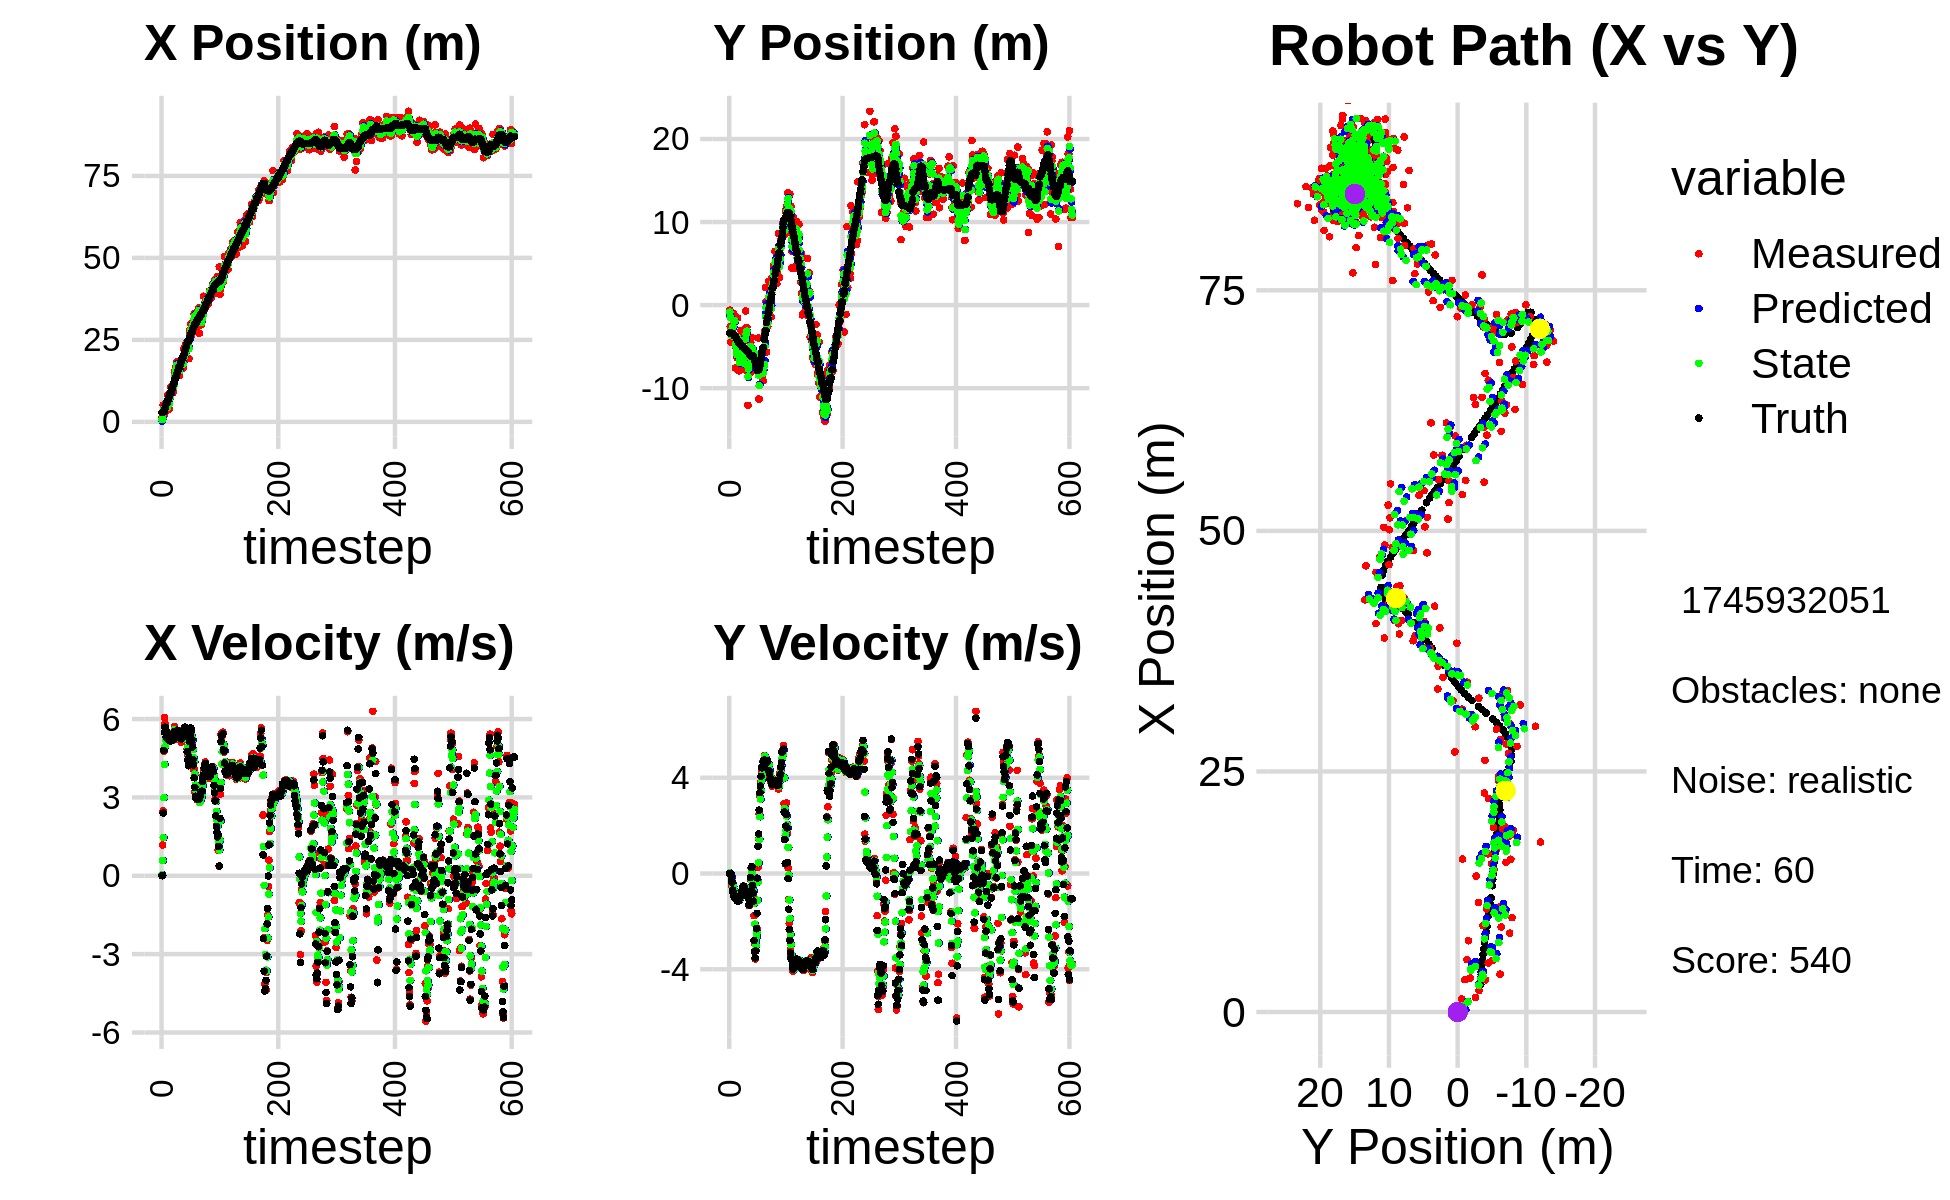

The file beside this chart, header and first rows:
5.153071884138364922e-01, -4.861881137669960218e+00, 0.000000000000000000e+00, 0.000000000000000000e+00, 0.000000000000000000e+00, 0.000000000000000000e+00, 0.000000000000000000e+00, 0.000000000000000000e+00, 2.559497079260500962e-01, -1.186007578244151706e+00, 0.000000000000000000e+00, 0.000000000000000000e+00, 2.868319511542893441e+00, -3.355452060709716022e+00, 0.000000000000000000e+00, 0.000000000000000000e+00, 0.000000000000000000e+00, -2.177602727897465229e-04
1.354265451268092502e+00, -6.074881556579254660e-01, 0.000000000000000000e+00, -0.000000000000000000e+00, 2.559497079260500962e-01, -1.186007578244151706e+00, 0.000000000000000000e+00, 0.000000000000000000e+00, 6.632313728358069094e-01, -8.547334329787446006e-01, 3.465641594510213142e-02, 1.607579463340830933e-02, 2.868319511542893441e+00, -3.355452060709716022e+00, 0.000000000000000000e+00, 0.000000000000000000e+00, 0.000000000000000000e+00, 1.055980173987336457e-04
1.501137018287370450e+00, -2.577692585051100771e+00, 1.172999936250283426e+00, 3.132067576191486873e-04, 6.666970144303171475e-01, -8.531258535154038203e-01, 3.465641594510213142e-02, 1.607579463340830933e-02, 1.058282975668652925e+00, -1.493798267213533038e+00, 5.854868782393517490e-01, -1.732488349167553982e-02, 2.871611595368050995e+00, -3.355451779906242216e+00, 0.000000000000000000e+00, 0.000000000000000000e+00, 0.000000000000000000e+00, -2.670134417712688446e-04
5.087538481346140173e+00, -4.463724270964299023e+00, 2.484993067596535266e+00, -5.825171536013084260e-03, 1.116831663492588111e+00, -1.495530755562700653e+00, 5.854868782393517490e-01, -1.732488349167553982e-02, 2.774642591963189631e+00, -3.075394946357549841e+00, 1.459382032842635679e+00, -6.730938763750027309e-02, 3.059351921056325363e+00, -3.356200232450011534e+00, 2.399999999999999911e+00, -1.099999999999999936e-02, 2.400000095367431641e+00, 2.344135660678148270e-03
5.087538481346140173e+00, -4.463724270964299023e+00, 4.762668333104198126e+00, -1.490438742593247490e-01, 2.920580795247453398e+00, -3.082125885121299813e+00, 1.459382032842635679e+00, -6.730938763750027309e-02, 3.920710380018213481e+00, -3.642158306540051793e+00, 2.993126624146484005e+00, -1.456570475690049382e-01, 3.059351921056325363e+00, -3.356200232450011534e+00, 4.796999999999999709e+00, -1.799999999999999933e-01, 4.800000190734863281e+00, 3.128398582339286804e-02
2.235240817550934178e+00, -3.129550503127132455e+00, 6.052468177096869795e+00, -5.227347776847691696e-01, 4.220023042432861970e+00, -3.656724011296952348e+00, 2.993126624146484005e+00, -1.456570475690049382e-01, 3.467630665984504201e+00, -3.419338423220454004e+00, 4.264650900310423154e+00, -2.914129677173268873e-01, 3.534857749845647046e+00, -3.370437161379966184e+00, 5.496000000000000441e+00, -3.559999999999999831e-01, 5.507999897003173828e+00, 8.615341782569885254e-02
3.345307291044236297e+00, -4.077844860668113469e+00, 5.831291908736954355e+00, -5.036324009208943409e-01, 3.894095756015546694e+00, -3.448479719992186610e+00, 4.264650900310423154e+00, -2.914129677173268873e-01, 3.703021075101124104e+00, -3.707047804536533153e+00, 4.941636892928045199e+00, -4.309913575624632620e-01, 4.178824424914173719e+00, -3.422241808782690686e+00, 5.690999999999999837e+00, -6.879999999999999449e-01, 5.731999874114990234e+00, 8.615341782569885254e-02
5.454477966446415138e+00, -1.356329755875287368e+00, 5.517154421269202302e+00, -7.433001513482965228e-01, 4.197184764393928624e+00, -3.750146940292779618e+00, 4.941636892928045199e+00, -4.309913575624632620e-01, 4.734771973159450198e+00, -2.579761953813038300e+00, 5.218727565976776006e+00, -5.395524331580541233e-01, 4.716143607961502227e+00, -3.490834550669866587e+00, 5.543999999999999595e+00, -7.840000000000000302e-01, 5.598999977111816406e+00, 1.339189112186431885e-01
3.365599870920060965e+00, -1.047133716202892417e+00, 5.309462707660872915e+00, -8.683357572637223631e-01, 5.256644729757128154e+00, -2.633717197128843779e+00, 5.218727565976776006e+00, -5.395524331580541233e-01, 4.468518407929440883e+00, -1.927971134609488768e+00, 5.213457881833567065e+00, -6.819351321660954701e-01, 5.335440635523048591e+00, -3.589954407415595572e+00, 5.317000000000000171e+00, -9.060000000000000275e-01, 5.393000125885009766e+00, 1.621097922325134277e-01
3.530972719718252772e+00, -1.804873512654980416e+00, 5.422124696253543874e+00, -9.688274581494830118e-01, 4.989864196112797856e+00, -1.996164647826098371e+00, 5.213457881833567065e+00, -6.819351321660954701e-01, 4.385979240611847629e+00, -1.926578193280536810e+00, 5.271317533658715249e+00, -8.042490331263720815e-01, 5.963660240607275398e+00, -3.701493191172521513e+00, 5.495000000000000107e+00, -9.929999999999999938e-01, 5.584000110626220703e+00, 1.768144667148590088e-01
3.530972719718252772e+00, -1.804873512654980416e+00, 5.479782490504870651e+00, -1.015043026936716553e+00, 4.913110993977719332e+00, -2.007003096593173996e+00, 5.271317533658715249e+00, -8.042490331263720815e-01, 4.340907945047585592e+00, -1.908746604254626167e+00, 5.330096143784344598e+00, -9.164264236083610182e-01, 5.963660240607275398e+00, -3.701493191172521513e+00, 5.381999999999999673e+00, -9.889999999999999902e-01, 5.472000122070312500e+00, 1.831581890583038330e-01
8.198666215232931265e+00, -7.576503561460062208e+00, 5.134493970294742304e+00, -1.000166041353060864e+00, 4.873917559426019785e+00, -2.000389246615462469e+00, 5.330096143784344598e+00, -9.164264236083610182e-01, 6.257306733907570973e+00, -4.735120967132088410e+00, 5.320851764270389417e+00, -9.952702245356239708e-01, 6.578616142601441119e+00, -3.815249966515302127e+00, 5.224000000000000199e+00, -1.012000000000000011e+00, 5.321000099182128906e+00, 1.923843324184417725e-01
5.353593946033300632e+00, -5.069484042420406844e+00, 5.218232340948921077e+00, -1.040717680915898002e+00, 6.789391910334609648e+00, -4.834647989585651118e+00, 5.320851764270389417e+00, -9.952702245356239708e-01, 6.187371144039047088e+00, -4.937325188425984557e+00, 5.242723939223944640e+00, -1.027294405614038064e+00, 7.178408622833922337e+00, -3.931731986155939662e+00, 5.235999999999999766e+00, -1.042999999999999927e+00, 5.339000225067138672e+00, 1.968558281660079956e-01
3.930204391984460255e+00, -6.173045801577009328e+00, 5.185228366008567846e+00, -1.072582211437895561e+00, 6.711643537961441197e+00, -5.040054628987387986e+00, 5.242723939223944640e+00, -1.027294405614038064e+00, 5.548897889805470385e+00, -5.594757441403961806e+00, 5.153724082612847646e+00, -1.056450277830955242e+00, 7.682795524567041845e+00, -4.032269404832551807e+00, 5.330000000000000071e+00, -1.076999999999999957e+00, 5.438000202178955078e+00, 2.039766162633895874e-01
8.828180492175972560e+00, -6.352691398750788032e+00, 5.338973630974537699e+00, -1.104384945021690267e+00, 6.064270298066754883e+00, -5.700402469187057619e+00, 5.153724082612847646e+00, -1.056450277830955242e+00, 7.222807730714558616e+00, -5.990461604395654227e+00, 5.298497136734260593e+00, -1.101575647630482990e+00, 8.299876213152824533e+00, -4.159368263487841944e+00, 5.416000000000000369e+00, -1.135999999999999899e+00, 5.533999919891357422e+00, 2.039766162633895874e-01
7.413068652244928280e+00, -1.562658177769926438e+00, 5.201337607241272920e+00, -1.093303573464898149e+00, 7.752657444387984320e+00, -6.100619169158702171e+00, 5.298497136734260593e+00, -1.101575647630482990e+00, 7.608522947481592524e+00, -3.902087085931866817e+00, 5.248291239678599673e+00, -1.059420807855244728e+00, 8.901614189037307057e+00, -4.286140071501852944e+00, 5.157000000000000028e+00, -1.098999999999999977e+00, 5.272999763488769531e+00, 2.071805000305175781e-01
1.071223723883923107e+01, -4.205994339697404882e+00, 5.237509497345015141e+00, -1.120370337494818180e+00, 8.133352071449452936e+00, -4.008029166717391512e+00, 5.248291239678599673e+00, -1.059420807855244728e+00, 9.209900987820322626e+00, -4.094819289795292860e+00, 5.303143751616818058e+00, -1.097952994235673607e+00, 8.901614189037307057e+00, -4.286140071501852944e+00, 5.408999999999999808e+00, -1.159999999999999920e+00, 5.532000064849853516e+00, 2.107367664575576782e-01
9.809233397579316005e+00, -7.908671068338913202e+00, 5.314282792376837428e+00, -1.070345478808779394e+00, 9.740215362982004521e+00, -4.204614589218859777e+00, 5.303143751616818058e+00, -1.097952994235673607e+00, 9.769302097962132336e+00, -5.990848025810407762e+00, 5.309594745673226868e+00, -1.119856277728119576e+00, 1.003312397021771396e+01, -4.523674654461859568e+00, 5.384999999999999787e+00, -1.086000000000000076e+00, 5.493000030517578125e+00, 1.987501978874206543e-01
9.809233397579316005e+00, -7.908671068338913202e+00, 5.304615019346483606e+00, -9.612170803206666614e-01, 1.030026157252945573e+01, -6.102833653583219942e+00, 5.309594745673226868e+00, -1.119856277728119576e+00, 1.009511391446750395e+01, -6.921421910416754919e+00, 5.296088788195351782e+00, -1.084686386042189365e+00, 1.003312397021771396e+01, -4.523674654461859568e+00, 5.360999999999999766e+00, -9.759999999999999787e-01, 5.448999881744384766e+00, 1.792588382959365845e-01
1.090350294146661980e+01, -6.080287979733990156e+00, 5.351846203056739526e+00, -9.697755563534202761e-01, 1.062472279328703983e+01, -7.029890549020973545e+00, 5.296088788195351782e+00, -1.084686386042189365e+00, 1.074247014701889213e+01, -6.564376174611708414e+00, 5.326845618110745306e+00, -1.021206086327982820e+00, 1.064832973474809563e+01, -4.637349413191870440e+00, 5.413999999999999702e+00, -9.899999999999999911e-01, 5.504000186920166016e+00, 1.792588382959365845e-01
8.972144126771206984e+00, -3.710377025021278197e+00, 5.197503416369340101e+00, -9.410010212018344866e-01, 1.127515470882996595e+01, -6.666496783244507007e+00, 5.326845618110745306e+00, -1.021206086327982820e+00, 1.031042231111388396e+01, -5.333852014536144992e+00, 5.217269613373998638e+00, -9.001690082763224021e-01, 1.126175785071515101e+01, -4.749009060198813081e+00, 5.203999999999999737e+00, -9.250000000000000444e-01, 5.285999774932861328e+00, 1.791085004806518555e-01
1.138423290910083630e+01, -3.046222852582760154e+00, 5.451816724550712756e+00, -9.443427965957362780e-01, 1.083214927245128401e+01, -5.423868915363777354e+00, 5.217269613373998638e+00, -9.001690082763224021e-01, 1.106831981079718830e+01, -4.284597176258472473e+00, 5.332339347025193632e+00, -8.939211616003740479e-01, 1.186272907282041977e+01, -4.854282664253050328e+00, 5.418000000000000149e+00, -8.920000000000000151e-01, 5.491000175476074219e+00, 1.715143173933029175e-01
1.539693450976118783e+01, -4.923952724842664885e+00, 5.714579966364737196e+00, -8.671667852307095581e-01, 1.160155374549970730e+01, -4.373989292418509756e+00, 5.332339347025193632e+00, -8.939211616003740479e-01, 1.319551367750993442e+01, -4.623588601593431768e+00, 5.586685229660838026e+00, -8.939260996822578909e-01, 1.186272907282041977e+01, -4.854282664253050328e+00, 5.525000000000000355e+00, -8.379999999999999671e-01, 5.587999820709228516e+00, 1.505974531173706055e-01
1.479783260842603454e+01, -5.290006148216014559e+00, 5.329633582684790483e+00, -6.812755918440823732e-01, 1.375418220047601814e+01, -4.712981211561657169e+00, 5.586685229660838026e+00, -8.939260996822578909e-01, 1.418376727213907174e+01, -4.975674422552128107e+00, 5.498608799948494941e+00, -7.999217471724078266e-01, 1.312315082588871462e+01, -5.036023425432375689e+00, 5.474999999999999645e+00, -6.760000000000000453e-01, 5.517000198364257812e+00, 1.271383613348007202e-01
1.479783260842603454e+01, -5.290006148216014559e+00, 5.401273095448570594e+00, -5.769529348083962672e-01, 1.473362815213392096e+01, -5.055666597269368623e+00, 5.498608799948494941e+00, -7.999217471724078266e-01, 1.475809272687341078e+01, -5.167136433107989646e+00, 5.457621445535454363e+00, -6.893015395287748204e-01, 1.312315082588871462e+01, -5.036023425432375689e+00, 5.453000000000000291e+00, -5.709999999999999520e-01, 5.481999874114990234e+00, 1.064144447445869446e-01
1.699432087002600156e+01, -5.748875605157119040e+00, 5.235368382918430541e+00, -5.186911805748356530e-01, 1.530385487142695666e+01, -5.236066587060866695e+00, 5.457621445535454363e+00, -6.893015395287748204e-01, 1.600435505246952772e+01, -5.470759433717414133e+00, 5.399650685718105692e+00, -6.143521580017431427e-01, 1.374912166657038348e+01, -5.103805826725383632e+00, 5.384000000000000341e+00, -5.300000000000000266e-01, 5.409999847412109375e+00, 9.875217080116271973e-02
1.823330283204417412e+01, -7.410094069520935633e+00, 5.397218726944658762e+00, -5.483220613755953599e-01, 1.654432012104133776e+01, -5.532194649517588658e+00, 5.399650685718105692e+00, -6.143521580017431427e-01, 1.724949418207660656e+01, -6.386709596546252143e+00, 5.437556632767409859e+00, -6.246721748002861396e-01, 1.436285877281931356e+01, -5.164963768682177658e+00, 5.384000000000000341e+00, -5.350000000000000311e-01, 5.409999847412109375e+00, 1.012460738420486450e-01
1.587680858423939867e+01, -7.731670664474537880e+00, 5.562726427286444064e+00, -6.362982310733805713e-01, 1.779324984535334764e+01, -6.449176814026280624e+00, 5.437556632767409859e+00, -6.246721748002861396e-01, 1.699605614354742755e+01, -7.062461951294949358e+00, 5.447955323185710519e+00, -6.486276583798330497e-01, 1.498842525542967685e+01, -5.228430555735856800e+00, 5.570999999999999730e+00, -6.169999999999999929e-01, 5.605000019073486328e+00, 1.138910353183746338e-01
1.556208665707117866e+01, -7.037810491825656989e+00, 5.345145371985221772e+00, -6.114099964256840547e-01, 1.754085167586599781e+01, -7.127324717132932363e+00, 5.447955323185710519e+00, -6.486276583798330497e-01, 1.671214495293666147e+01, -7.087252372449193594e+00, 5.357445902900491497e+00, -6.274030717823004810e-01, 1.561962032324661287e+01, -5.301448034421514244e+00, 5.294999999999999929e+00, -6.899999999999999467e-01, 5.340000152587890625e+00, 1.138910353183746338e-01
1.589497748036492730e+01, -7.102227670529552839e-01, 5.443095955591044088e+00, -7.237329240173437928e-01, 1.724788954322671231e+01, -7.149992679627423797e+00, 5.357445902900491497e+00, -6.274030717823004810e-01, 1.668504519339944991e+01, -4.084807357236043046e+00, 5.363602793941032232e+00, -5.766443863429312477e-01, 1.622976970694209342e+01, -5.383193062353434755e+00, 5.290000000000000036e+00, -7.289999999999999813e-01, 5.340000152587890625e+00, 1.321881115436553955e-01
1.413138318077610656e+01, -2.687395619333310393e+00, 5.562241099201878924e+00, -7.966394936131591109e-01, 1.722140547279355260e+01, -4.142471795870336315e+00, 5.363602793941032232e+00, -5.766443863429312477e-01, 1.593595371844740072e+01, -3.475752243250312734e+00, 5.378980414352353634e+00, -6.572537123235615564e-01, 1.674621677448796220e+01, -5.456749485722874660e+00, 5.397999999999999687e+00, -7.670000000000000151e-01, 5.452000141143798828e+00, 1.422553360462188721e-01
1.413138318077610656e+01, -2.687395619333310393e+00, 5.233139177725247393e+00, -7.241155059415151918e-01, 1.647385175988263484e+01, -3.541477614482668734e+00, 5.378980414352353634e+00, -6.572537123235615564e-01, 1.549224467711725772e+01, -3.138538888446810393e+00, 5.261305253986315655e+00, -6.763316945506245847e-01, 1.674621677448796220e+01, -5.456749485722874660e+00, 5.350999999999999979e+00, -7.399999999999999911e-01, 5.401000022888183594e+00, 1.374980509281158447e-01
1.850916063813058088e+01, -7.959449575736837978e+00, 5.488484834365275233e+00, -7.683073560765855126e-01, 1.601837520251589098e+01, -3.206172057901872652e+00, 5.261305253986315655e+00, -6.763316945506245847e-01, 1.706387047442925819e+01, -5.375424912659060084e+00, 5.417891058882878141e+00, -8.245947664111381581e-01, 1.736213397966887939e+01, -5.541158960765517172e+00, 5.435999999999999943e+00, -7.600000000000000089e-01, 5.488999843597412109e+00, 1.390815526247024536e-01
1.766340634226959949e+01, -1.206393127276334987e+01, 5.254437796882023726e+00, -9.464707295867854642e-01, 1.760565958031754619e+01, -5.457884389300174277e+00, 5.417891058882878141e+00, -8.245947664111381581e-01, 1.762583554363689942e+01, -8.604112030064795746e+00, 5.347907082757037855e+00, -9.944940489890812252e-01, 1.798501682286953596e+01, -5.630993650797210037e+00, 5.376000000000000334e+00, -9.669999999999999707e-01, 5.461999893188476562e+00, 1.782168000936508179e-01
1.901489812159949722e+01, -6.502679573421140446e+00, 5.111733947149735613e+00, -9.207657879751236507e-01, 1.816062625191260338e+01, -8.703561434963704713e+00, 5.347907082757037855e+00, -9.944940489890812252e-01, 1.851163917870634279e+01, -7.697816487839716615e+00, 5.264571400023256409e+00, -9.116316318904044147e-01, 1.859453868906466667e+01, -5.742804097033718413e+00, 5.232999999999999652e+00, -1.054999999999999938e+00, 5.337999820709228516e+00, 1.782168000936508179e-01
1.732103145174857417e+01, -6.327857570440869495e+00, 5.398191183170128582e+00, -1.339915557378757338e+00, 1.903809631870866781e+01, -7.788979651028757445e+00, 5.264571400023256409e+00, -9.116316318904044147e-01, 1.832435557836135231e+01, -7.116806417975768184e+00, 5.283256497985507671e+00, -1.097825455705435660e+00, 1.910664081563786709e+01, -5.857873963768912340e+00, 5.424999999999999822e+00, -1.314000000000000057e+00, 5.581999778747558594e+00, 2.432985752820968628e-01
1.644329571771617537e+01, -4.429885314645207295e+00, 5.316665455195942691e+00, -1.319679595455102383e+00, 1.885268122815990210e+01, -7.226588963546311639e+00, 5.283256497985507671e+00, -1.097825455705435660e+00, 1.784744962943249291e+01, -5.943885056984360205e+00, 5.242246043572557745e+00, -1.153834623710655816e+00, 1.972126483964827415e+01, -6.008078860489881379e+00, 5.309000000000000163e+00, -1.157999999999999918e+00, 5.434000015258789062e+00, 2.432985752820968628e-01
1.644329571771617537e+01, -4.429885314645207295e+00, 5.383986050928927014e+00, -9.548389886283147332e-01, 1.837167423378974718e+01, -6.059268519355425653e+00, 5.242246043572557745e+00, -1.153834623710655816e+00, 1.756989526964546755e+01, -5.277641633314662961e+00, 5.259598840056116664e+00, -1.026031567491438867e+00, 1.972126483964827415e+01, -6.008078860489881379e+00, 5.535999999999999588e+00, -8.629999999999999893e-01, 5.603000164031982422e+00, 1.755229532718658447e-01
2.219448423389725278e+01, -4.481825160509387729e+00, 5.512241427759647650e+00, -2.730495039055720885e-01, 1.809585515365107966e+01, -5.380244790063806626e+00, 5.259598840056116664e+00, -1.026031567491438867e+00, 1.981331687193583235e+01, -4.972696141718269125e+00, 5.464389042121458040e+00, -6.296291408425923608e-01, 2.035302639030556904e+01, -6.112615154851559929e+00, 5.331000000000000405e+00, -1.660000000000000087e-01, 5.334000110626220703e+00, 4.949465766549110413e-02
1.889876818705149830e+01, -8.072451876142453742e+00, 5.588794829428645805e+00, 2.168424062336062885e-01, 2.035975577614797771e+01, -5.035659055802528705e+00, 5.464389042121458040e+00, -6.296291408425923608e-01, 1.975271792608487331e+01, -6.434640013029782502e+00, 5.484961956752308687e+00, -2.642509319065406981e-01, 2.096695613904769928e+01, -6.137769268638882281e+00, 5.475999999999999979e+00, 2.520000000000000018e-01, 5.481999874114990234e+00, -3.878004103899002075e-02
2.276850664619147580e+01, -3.895658539429376344e+00, 5.576023905056733732e+00, 2.582226561974215739e-01, 2.030121412176010409e+01, -6.461065106220436505e+00, 5.484961956752308687e+00, -2.642509319065406981e-01, 2.133362212167109817e+01, -5.284911565274479806e+00, 5.581616259021490833e+00, 4.648104887271475860e-02, 2.160445690195722790e+01, -6.112397717204994585e+00, 5.685999999999999943e+00, 2.919999999999999818e-01, 5.692999839782714844e+00, -4.627639800310134888e-02
1.918004059796071203e+01, -5.214668261024063334e+00, 5.237519953803413841e+00, -2.166790560479341099e-01, 2.189178374757324619e+01, -5.280263460387208063e+00, 5.581616259021490833e+00, 4.648104887271475860e-02, 2.075121233469245752e+01, -5.260615690510816123e+00, 5.368920852778477304e+00, -8.368106058105331813e-02, 2.214510059346820015e+01, -6.092024373140391802e+00, 5.415000000000000036e+00, -5.010000000000000009e-01, 5.438000202178955078e+00, 4.134696722030639648e-02
2.398468685148410628e+01, -5.993671613253869879e+00, 5.537718459902825074e+00, -9.162108473097663186e-01, 2.128810441997030622e+01, -5.268983796568921463e+00, 5.368920852778477304e+00, -8.368106058105331813e-02, 2.241812411242303682e+01, -5.600641045764834125e+00, 5.504781947510770657e+00, -5.133039171402719036e-01, 2.276904392226202134e+01, -6.126129435394751965e+00, 5.378000000000000114e+00, -8.070000000000000506e-01, 5.438000202178955078e+00, 1.639638394117355347e-01
2.419329637278516643e+01, -6.742414580280550851e+00, 5.562383254430796953e+00, -9.202916167560324379e-01, 2.296860230717411255e+01, -5.651971437478861660e+00, 5.504781947510770657e+00, -5.133039171402719036e-01, 2.348135899472992705e+01, -6.183542193588669633e+00, 5.558168965821400853e+00, -7.381309341967309257e-01, 2.338665103902740583e+01, -6.239266918733521905e+00, 5.365000000000000213e+00, -1.157000000000000028e+00, 5.627999782562255859e+00, 1.639638394117355347e-01
2.446788144165162748e+01, -5.982863711414783126e+00, 4.854105060123927728e+00, -1.761976282434873475e+00, 2.403717589131206722e+01, -6.257355287008342870e+00, 5.558168965821400853e+00, -7.381309341967309257e-01, 2.420006188613674425e+01, -6.130962164839626638e+00, 5.260915828645778447e+00, -1.243544354158629073e+00, 2.398673152954252075e+01, -6.470487164560602800e+00, 4.750000000000000000e+00, -2.798999999999999932e+00, 5.513000011444091797e+00, 3.481972217559814453e-01
2.313817870642749597e+01, -7.334888862617353844e+00, 4.618966582966810286e+00, -2.939518950638445371e+00, 2.472615346900132138e+01, -6.255316600255489412e+00, 5.260915828645778447e+00, -1.243544354158629073e+00, 2.404763762744306632e+01, -6.831163331083816459e+00, 4.944190808336351495e+00, -2.116209185508122204e+00, 2.443158912682433836e+01, -6.753316687155999531e+00, 4.440999999999999837e+00, -3.266999999999999904e+00, 5.513000011444091797e+00, 5.667564272880554199e-01
2.313817870642749597e+01, -7.334888862617353844e+00, 4.265041413673144710e+00, -3.566934412539916721e+00, 2.454205670827670005e+01, -7.042784249634628679e+00, 4.944190808336351495e+00, -2.116209185508122204e+00, 2.393951443660294132e+01, -7.179989138382921965e+00, 4.615482308204382100e+00, -2.842875887253302203e+00, 2.443158912682433836e+01, -6.753316687155999531e+00, 4.211999999999999744e+00, -3.520999999999999908e+00, 5.489999771118164062e+00, 6.964976191520690918e-01
1.930515193979705302e+01, -6.859059440055471413e+00, 4.474611442374203385e+00, -3.192939684723852700e+00, 2.440106266742337837e+01, -7.464276727108252629e+00, 4.615482308204382100e+00, -2.842875887253302203e+00, 2.226987873295280806e+01, -7.192359275520194828e+00, 4.436450850093854648e+00, -3.006944648187146019e+00, 2.492039871257616923e+01, -7.154121922708965187e+00, 4.535000000000000142e+00, -3.237999999999999989e+00, 5.572000026702880859e+00, 6.197741031646728516e-01
2.785746169134737116e+01, -7.078443902280713296e+00, 5.156301688880221334e+00, -2.314661170165860149e+00, 2.271352381796219433e+01, -7.493053740338909918e+00, 4.436450850093854648e+00, -3.006944648187146019e+00, 2.487870388532707722e+01, -7.299353221867804997e+00, 4.869204977030778814e+00, -2.656122906872882439e+00, 2.544954204573211243e+01, -7.518198536211874838e+00, 5.142999999999999794e+00, -2.309000000000000163e+00, 5.637000083923339844e+00, 4.219383597373962402e-01
2.689107513449761910e+01, -7.398531125961635091e+00, 5.083318011361615874e+00, -2.281898834949413590e+00, 2.536562438303015554e+01, -7.564965512555093419e+00, 4.869204977030778814e+00, -2.656122906872882439e+00, 2.600773064484082298e+01, -7.473176786794580195e+00, 4.997818373471035969e+00, -2.464095387066354448e+00, 2.604570770260171741e+01, -7.770445394033870912e+00, 5.397000000000000242e+00, -1.661999999999999922e+00, 5.646999835968017578e+00, 4.219383597373962402e-01
2.991403627410288379e+01, -7.703807788388646216e+00, 5.535288756675961430e+00, 2.515117378114193336e-01, 2.650751248218792711e+01, -7.719586325501215818e+00, 4.997818373471035969e+00, -2.464095387066354448e+00, 2.794284539945541113e+01, -7.698594986641434268e+00, 5.310914117634371934e+00, -1.118655856007132465e+00, 2.668800353995898433e+01, -7.862906026161697426e+00, 5.660999999999999588e+00, -1.970000000000000084e-01, 5.671000003814697266e+00, -4.540663957595825195e-02
2.615572965178693465e+01, -3.961102532325214920e+00, 5.590232372797863114e+00, 2.540082587663191616e-01, 2.847393681121884867e+01, -7.810460572242147848e+00, 5.310914117634371934e+00, -1.118655856007132465e+00, 2.751269838136430579e+01, -5.953470447657737807e+00, 5.379299884369662443e+00, -3.467740136105872395e-01, 2.722862529761939498e+01, -7.816947984004286809e+00, 5.557000000000000384e+00, 1.133000000000000007e+00, 5.671000003814697266e+00, -4.540663957595825195e-02
2.970404982585018061e+01, -1.132137398570564812e+01, 5.153207671547074042e+00, 1.448813807925231290e+00, 2.805062836980127372e+01, -5.988147849018796265e+00, 5.379299884369662443e+00, -3.467740136105872395e-01, 2.873556803998262410e+01, -8.442029681404392250e+00, 5.318799842641416475e+00, 4.502275723788771167e-01, 2.722862529761939498e+01, -7.816947984004286809e+00, 5.211999999999999744e+00, 1.655000000000000027e+00, 5.597000122070312500e+00, -2.740728855133056641e-01
2.970404982585018061e+01, -1.132137398570564812e+01, 5.013179991498046384e+00, 2.495601191041633804e+00, 2.926744802424676450e+01, -8.397006924166504405e+00, 5.318799842641416475e+00, 4.502275723788771167e-01, 2.944239094882049912e+01, -9.703085489070591763e+00, 5.195527780555260655e+00, 1.424172849611775593e+00, 2.783357524879583167e+01, -7.637617157172403637e+00, 4.932000000000000384e+00, 2.646999999999999797e+00, 5.597000122070312500e+00, -4.618924856185913086e-01
2.831602080947597599e+01, -6.234465645181116678e+00, 4.450476542101685418e+00, 3.231603092615587425e+00, 2.996194372687602581e+01, -9.560668204109413537e+00, 5.195527780555260655e+00, 1.424172849611775593e+00, 2.925674889484465169e+01, -8.007220842617163825e+00, 4.832481425237773465e+00, 2.373066255262628044e+00, 2.840417099042000260e+01, -7.342610405597288725e+00, 4.447000000000000064e+00, 3.379999999999999893e+00, 5.585999965667724609e+00, -6.280453205108642578e-01
3.055563616813452299e+01, -6.807049679302422440e+00, 4.065422239476297328e+00, 3.785546870349600912e+00, 2.973999703736842903e+01, -7.769914217090900799e+00, 4.832481425237773465e+00, 2.373066255262628044e+00, 3.006209460880018014e+01, -7.273285313543724762e+00, 4.516623660727167255e+00, 3.108208393965425476e+00, 2.892005443589117064e+01, -6.960715340376920857e+00, 4.245000000000000107e+00, 3.650999999999999801e+00, 5.598999977111816406e+00, -7.497647404670715332e-01
3.277569985447886580e+01, -5.971155451410793624e+00, 4.066154384615955131e+00, 3.786228612510392999e+00, 3.051375697487289784e+01, -6.962464474147182614e+00, 4.516623660727167255e+00, 3.108208393965425476e+00, 3.144738082118572464e+01, -6.497121916824745824e+00, 4.372264950578943932e+00, 3.459318020566173768e+00, 2.931051635732412919e+01, -6.597480582158503637e+00, 3.753000000000000114e+00, 4.057000000000000384e+00, 5.526999950408935547e+00, -7.497647404670715332e-01
3.312358713140779543e+01, -6.595808522992643752e+00, 3.218878354566039324e+00, 4.314569506873473514e+00, 3.188460731624362055e+01, -6.151190114768128048e+00, 4.372264950578943932e+00, 3.459318020566173768e+00, 3.237416712421444487e+01, -6.333684133069062305e+00, 3.897615677544960189e+00, 3.883422666892569097e+00, 2.973099041046726398e+01, -6.119074152358385810e+00, 3.382000000000000117e+00, 4.418000000000000149e+00, 5.564000129699707031e+00, -9.298289418220520020e-01
2.760410547285859195e+01, -8.649437713053183430e+00, 3.193763677975982596e+00, 4.280905911715632506e+00, 3.276392869196894253e+01, -5.945341866379805218e+00, 3.897615677544960189e+00, 3.883422666892569097e+00, 3.059250098594717571e+01, -7.194402969459945396e+00, 3.471475508885446537e+00, 4.034403248516683860e+00, 3.010215854629793597e+01, -5.618895339239848852e+00, 3.043000000000000149e+00, 4.413999999999999702e+00, 5.361999988555908203e+00, -9.298289418220520020e-01
3.191723072522761484e+01, -9.108606503909276952e+00, 2.964767253906910316e+00, 4.346064630884972857e+00, 3.093964853683571903e+01, -6.790962644608277365e+00, 3.471475508885446537e+00, 4.034403248516683860e+00, 3.133563477167972522e+01, -7.867950826141599130e+00, 3.272947604441173386e+00, 4.143700688356587669e+00, 3.010215854629793597e+01, -5.618895339239848852e+00, 2.979999999999999982e+00, 4.456999999999999851e+00, 5.361999988555908203e+00, -9.721353650093078613e-01
3.191723072522761484e+01, -9.108606503909276952e+00, 3.030999205175847866e+00, 4.692167882190832806e+00, 3.166292953212384376e+01, -7.453580757305940274e+00, 3.272947604441173386e+00, 4.143700688356587669e+00, 3.176328632538477237e+01, -8.214788586651533109e+00, 3.173250149873849679e+00, 4.386503542352900631e+00, 3.044767284452130340e+01, -5.110053705310816596e+00, 2.955999999999999961e+00, 4.642000000000000348e+00, 5.502999782562255859e+00, -9.972594380378723145e-01
... 545 more rows
